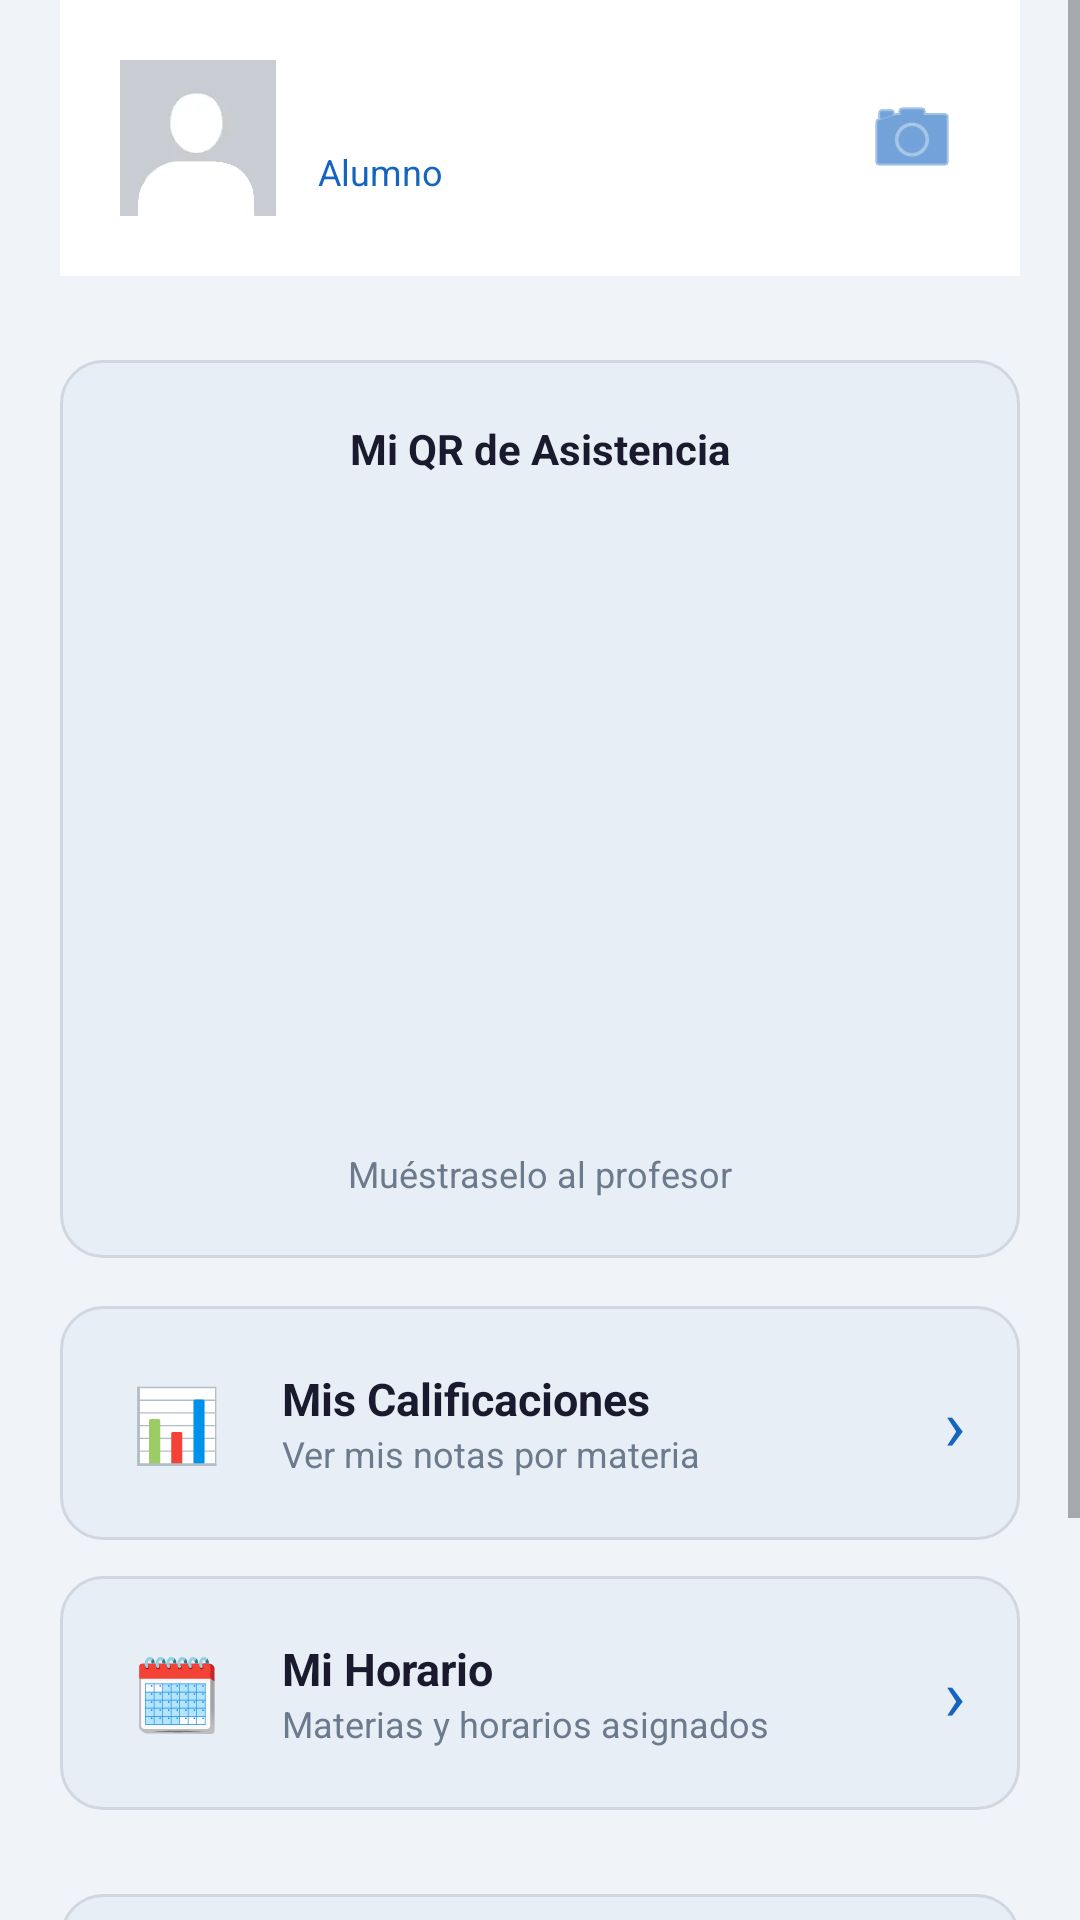

This screen was rendered from an Android layout file. Write that file and the resources it references.
<!-- AndroidManifest.xml: application theme Theme.ControlAcademico -->
<!-- res/layout/activity_alumno.xml -->
<?xml version="1.0" encoding="utf-8"?>
<ScrollView
    xmlns:android="http://schemas.android.com/apk/res/android"
    android:layout_width="match_parent"
    android:layout_height="match_parent"
    android:background="?android:attr/windowBackground">

    <LinearLayout
        android:layout_width="match_parent"
        android:layout_height="wrap_content"
        android:orientation="vertical"
        android:paddingStart="20dp"
        android:paddingEnd="20dp"
        android:paddingBottom="40dp">

        
        <LinearLayout
            android:layout_width="match_parent"
            android:layout_height="wrap_content"
            android:background="@color/color_surface"
            android:orientation="horizontal"
            android:padding="20dp"
            android:gravity="center_vertical"
            android:layout_marginBottom="28dp">

            <ImageView
                android:id="@+id/imgFotoPerfil"
                android:layout_width="52dp"
                android:layout_height="52dp"
                android:src="@drawable/ic_perfil_default"
                android:scaleType="centerCrop"
                android:layout_marginEnd="14dp"/>

            <LinearLayout
                android:layout_width="0dp"
                android:layout_height="wrap_content"
                android:layout_weight="1"
                android:orientation="vertical">

                <TextView
                    android:id="@+id/tvBienvenida"
                    android:layout_width="wrap_content"
                    android:layout_height="wrap_content"
                    android:textSize="17sp"
                    android:textStyle="bold"
                    android:textColor="@color/color_text_primary"/>

                <TextView
                    android:layout_width="wrap_content"
                    android:layout_height="wrap_content"
                    android:text="Alumno"
                    android:textSize="12sp"
                    android:textColor="@color/color_primary"/>
            </LinearLayout>

            <ImageView
                android:id="@+id/btnCambiarFoto"
                android:layout_width="32dp"
                android:layout_height="32dp"
                android:src="@android:drawable/ic_menu_camera"
                android:tint="@color/color_primary"
                android:clickable="true"
                android:focusable="true"/>
        </LinearLayout>

        
        <LinearLayout
            android:layout_width="match_parent"
            android:layout_height="wrap_content"
            android:background="@drawable/bg_card"
            android:orientation="vertical"
            android:padding="20dp"
            android:gravity="center"
            android:layout_marginBottom="16dp">

            <TextView
                android:layout_width="wrap_content"
                android:layout_height="wrap_content"
                android:text="Mi QR de Asistencia"
                android:textSize="14sp"
                android:textStyle="bold"
                android:textColor="@color/color_text_primary"
                android:layout_marginBottom="16dp"/>

            <ImageView
                android:id="@+id/imgQR"
                android:layout_width="200dp"
                android:layout_height="200dp"
                android:layout_marginBottom="8dp"/>

            <TextView
                android:layout_width="wrap_content"
                android:layout_height="wrap_content"
                android:text="Muéstraselo al profesor"
                android:textSize="12sp"
                android:textColor="@color/color_text_secondary"/>
        </LinearLayout>

        
        <LinearLayout
            android:id="@+id/btnVerCalificaciones"
            android:layout_width="match_parent"
            android:layout_height="wrap_content"
            android:background="@drawable/bg_card"
            android:orientation="horizontal"
            android:padding="18dp"
            android:gravity="center_vertical"
            android:layout_marginBottom="12dp"
            android:clickable="true"
            android:focusable="true">

            <TextView
                android:layout_width="42dp"
                android:layout_height="42dp"
                android:text="📊"
                android:textSize="24sp"
                android:gravity="center"
                android:layout_marginEnd="14dp"/>

            <LinearLayout
                android:layout_width="0dp"
                android:layout_height="wrap_content"
                android:layout_weight="1"
                android:orientation="vertical">

                <TextView
                    android:layout_width="wrap_content"
                    android:layout_height="wrap_content"
                    android:text="Mis Calificaciones"
                    android:textSize="15sp"
                    android:textStyle="bold"
                    android:textColor="@color/color_text_primary"/>

                <TextView
                    android:layout_width="wrap_content"
                    android:layout_height="wrap_content"
                    android:text="Ver mis notas por materia"
                    android:textSize="12sp"
                    android:textColor="@color/color_text_secondary"/>
            </LinearLayout>

            <TextView
                android:layout_width="wrap_content"
                android:layout_height="wrap_content"
                android:text="›"
                android:textSize="24sp"
                android:textColor="@color/color_primary"/>
        </LinearLayout>

        
        <LinearLayout
            android:id="@+id/btnVerHorario"
            android:layout_width="match_parent"
            android:layout_height="wrap_content"
            android:background="@drawable/bg_card"
            android:orientation="horizontal"
            android:padding="18dp"
            android:gravity="center_vertical"
            android:layout_marginBottom="28dp"
            android:clickable="true"
            android:focusable="true">

            <TextView
                android:layout_width="42dp"
                android:layout_height="42dp"
                android:text="🗓"
                android:textSize="24sp"
                android:gravity="center"
                android:layout_marginEnd="14dp"/>

            <LinearLayout
                android:layout_width="0dp"
                android:layout_height="wrap_content"
                android:layout_weight="1"
                android:orientation="vertical">

                <TextView
                    android:layout_width="wrap_content"
                    android:layout_height="wrap_content"
                    android:text="Mi Horario"
                    android:textSize="15sp"
                    android:textStyle="bold"
                    android:textColor="@color/color_text_primary"/>

                <TextView
                    android:layout_width="wrap_content"
                    android:layout_height="wrap_content"
                    android:text="Materias y horarios asignados"
                    android:textSize="12sp"
                    android:textColor="@color/color_text_secondary"/>
            </LinearLayout>

            <TextView
                android:layout_width="wrap_content"
                android:layout_height="wrap_content"
                android:text="›"
                android:textSize="24sp"
                android:textColor="@color/color_primary"/>
        </LinearLayout>

        <LinearLayout
            android:id="@+id/btnAjustes"
            android:layout_width="match_parent"
            android:layout_height="wrap_content"
            android:background="@drawable/bg_card"
            android:orientation="horizontal"
            android:padding="18dp"
            android:gravity="center_vertical"
            android:layout_marginBottom="12dp"
            android:clickable="true"
            android:focusable="true">

            <TextView
                android:layout_width="42dp"
                android:layout_height="42dp"
                android:text="⚙️"
                android:textSize="24sp"
                android:gravity="center"
                android:layout_marginEnd="14dp"/>

            <LinearLayout
                android:layout_width="0dp"
                android:layout_height="wrap_content"
                android:layout_weight="1"
                android:orientation="vertical">

                <TextView
                    android:layout_width="wrap_content"
                    android:layout_height="wrap_content"
                    android:text="Ajustes"
                    android:textSize="15sp"
                    android:textStyle="bold"
                    android:textColor="@color/color_text_primary"/>

                <TextView
                    android:layout_width="wrap_content"
                    android:layout_height="wrap_content"
                    android:text="Cambiar tema de la app"
                    android:textSize="12sp"
                    android:textColor="@color/color_text_secondary"/>
            </LinearLayout>

            <TextView
                android:layout_width="wrap_content"
                android:layout_height="wrap_content"
                android:text="›"
                android:textSize="24sp"
                android:textColor="@color/color_primary"/>
        </LinearLayout>

        <Button
            android:id="@+id/btnCerrarSesion"
            android:layout_width="match_parent"
            android:layout_height="wrap_content"
            android:text="Cerrar Sesión"
            style="@style/DangerButton"/>

    </LinearLayout>
</ScrollView>
<!-- resources referenced by this layout -->
<resources>
  <color name="color_primary">#1565C0</color>
  <color name="color_surface">#FFFFFF</color>
  <color name="color_text_primary">#1A1A2E</color>
  <color name="color_text_secondary">#6B7A8D</color>
  <!-- drawable bg_card (drawable) -->
  <?xml version="1.0" encoding="utf-8"?>
  <shape xmlns:android="http://schemas.android.com/apk/res/android"
      android:shape="rectangle">
      <solid android:color="@color/color_card"/>
      <stroke android:width="1dp" android:color="@color/color_card_stroke"/>
      <corners android:radius="14dp"/>
  </shape>
  <!-- drawable ic_perfil_default: png bitmap (drawable, 70383 bytes) -->
  <style name="DangerButton" parent="Widget.AppCompat.Button">
          <item name="android:background">@drawable/bg_button_danger</item>
          <item name="android:textColor">@color/color_danger</item>
          <item name="android:textStyle">bold</item>
          <item name="android:paddingTop">14dp</item>
          <item name="android:paddingBottom">14dp</item>
          <item name="android:stateListAnimator">@null</item>
      </style>
  <style name="Theme.ControlAcademico" parent="Theme.AppCompat.DayNight.NoActionBar">
          <item name="android:windowBackground">@color/color_bg</item>
          <item name="android:statusBarColor">@color/color_surface</item>
          <item name="colorPrimary">@color/color_primary</item>
          <item name="colorPrimaryDark">@color/color_surface</item>
          <item name="colorAccent">@color/color_primary</item>
          <item name="android:textColor">@color/color_text_primary</item>
          <item name="android:editTextStyle">@style/CustomEditText</item>
          <item name="android:buttonStyle">@style/PrimaryButton</item>
      </style>
  <color name="color_card">#E8EEF5</color>
  <color name="color_card_stroke">#D0D7E1</color>
  <!-- drawable bg_button_danger (drawable) -->
  <?xml version="1.0" encoding="utf-8"?>
  <shape xmlns:android="http://schemas.android.com/apk/res/android"
      android:shape="rectangle">
      <solid android:color="@color/color_danger_bg"/>
      <stroke android:width="1dp" android:color="@color/color_danger"/>
      <corners android:radius="12dp"/>
  </shape>
  <color name="color_danger">#FF5252</color>
  <color name="color_bg">#F0F4F8</color>
  <style name="CustomEditText" parent="Widget.AppCompat.EditText">
          <item name="android:background">@drawable/bg_input</item>
          <item name="android:textColor">@color/color_text_primary</item>
          <item name="android:textColorHint">@color/color_text_secondary</item>
          <item name="android:paddingStart">16dp</item>
          <item name="android:paddingEnd">16dp</item>
          <item name="android:paddingTop">14dp</item>
          <item name="android:paddingBottom">14dp</item>
      </style>
  <style name="PrimaryButton" parent="Widget.AppCompat.Button">
          <item name="android:background">@drawable/bg_button_primary</item>
          <item name="android:textColor">@color/white</item>
          <item name="android:textStyle">bold</item>
          <item name="android:paddingTop">14dp</item>
          <item name="android:paddingBottom">14dp</item>
          <item name="android:stateListAnimator">@null</item>
      </style>
  <color name="color_danger_bg">#FFEBEE</color>
  <!-- drawable bg_input (drawable) -->
  <?xml version="1.0" encoding="utf-8"?>
  <shape xmlns:android="http://schemas.android.com/apk/res/android"
      android:shape="rectangle">
      <solid android:color="@color/color_surface"/>
      <stroke android:width="1dp" android:color="@color/color_input_stroke"/>
      <corners android:radius="12dp"/>
  </shape>
  <!-- drawable bg_button_primary (drawable) -->
  <?xml version="1.0" encoding="utf-8"?>
  <shape xmlns:android="http://schemas.android.com/apk/res/android"
      android:shape="rectangle">
      <solid android:color="@color/color_primary"/>
      <corners android:radius="12dp"/>
  </shape>
  <color name="white">#FFFFFF</color>
  <color name="color_input_stroke">#C0C7D1</color>
</resources>
